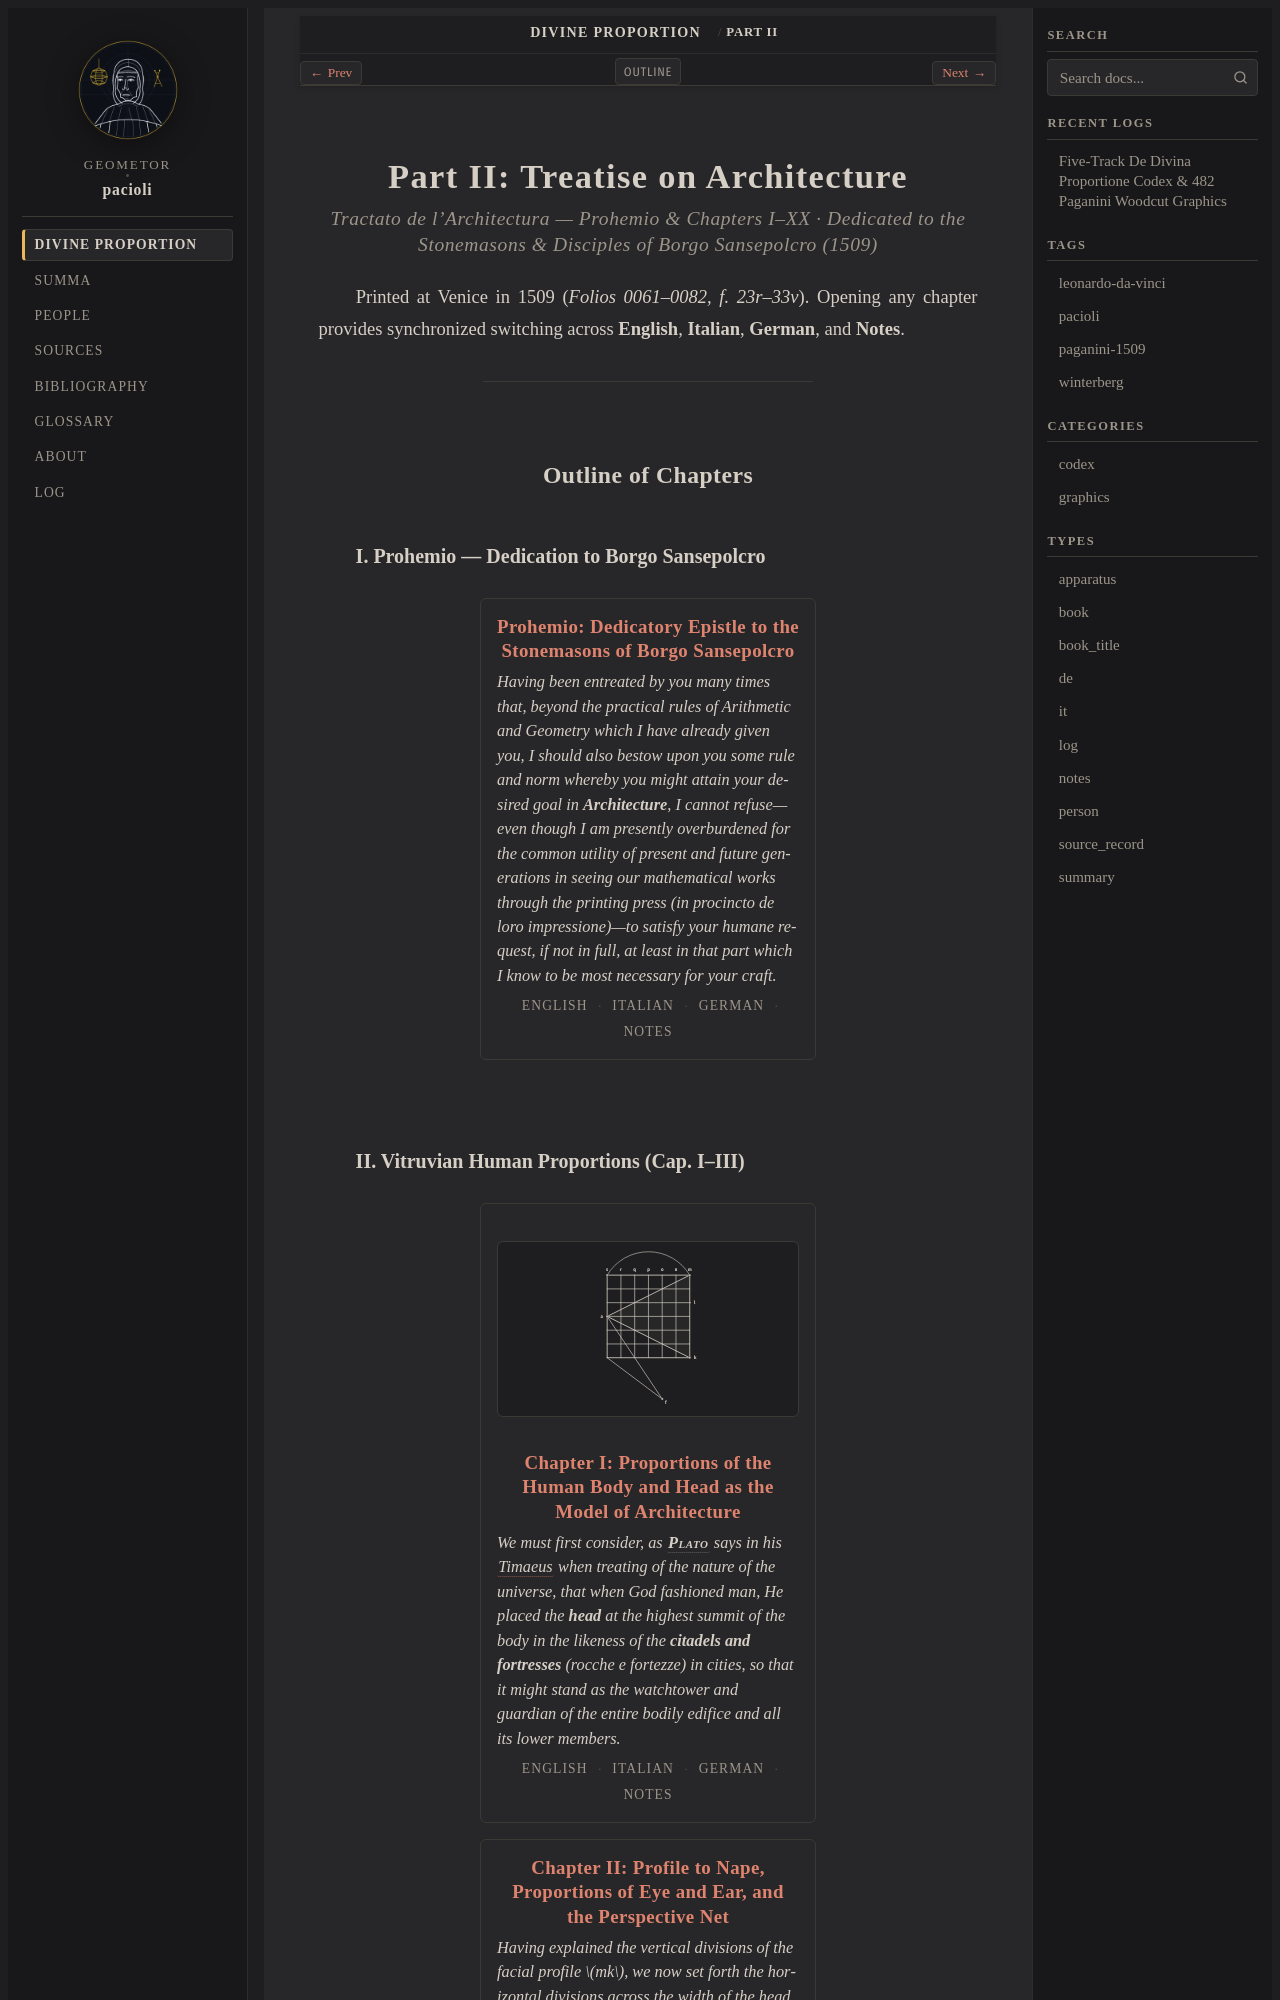

repository: geometor/pacioli · page: de_divina_proportione/architectura/index.html · generator: sphinx

:title: Part II: Treatise on Architecture
:layout: book

.. _architectura-index:

Part II: Treatise on Architecture
=================================

.. rubric:: *Tractato de l'Architectura* — Prohemio & Chapters I–XX · Dedicated to the Stonemasons & Disciples of Borgo Sansepolcro (1509)
